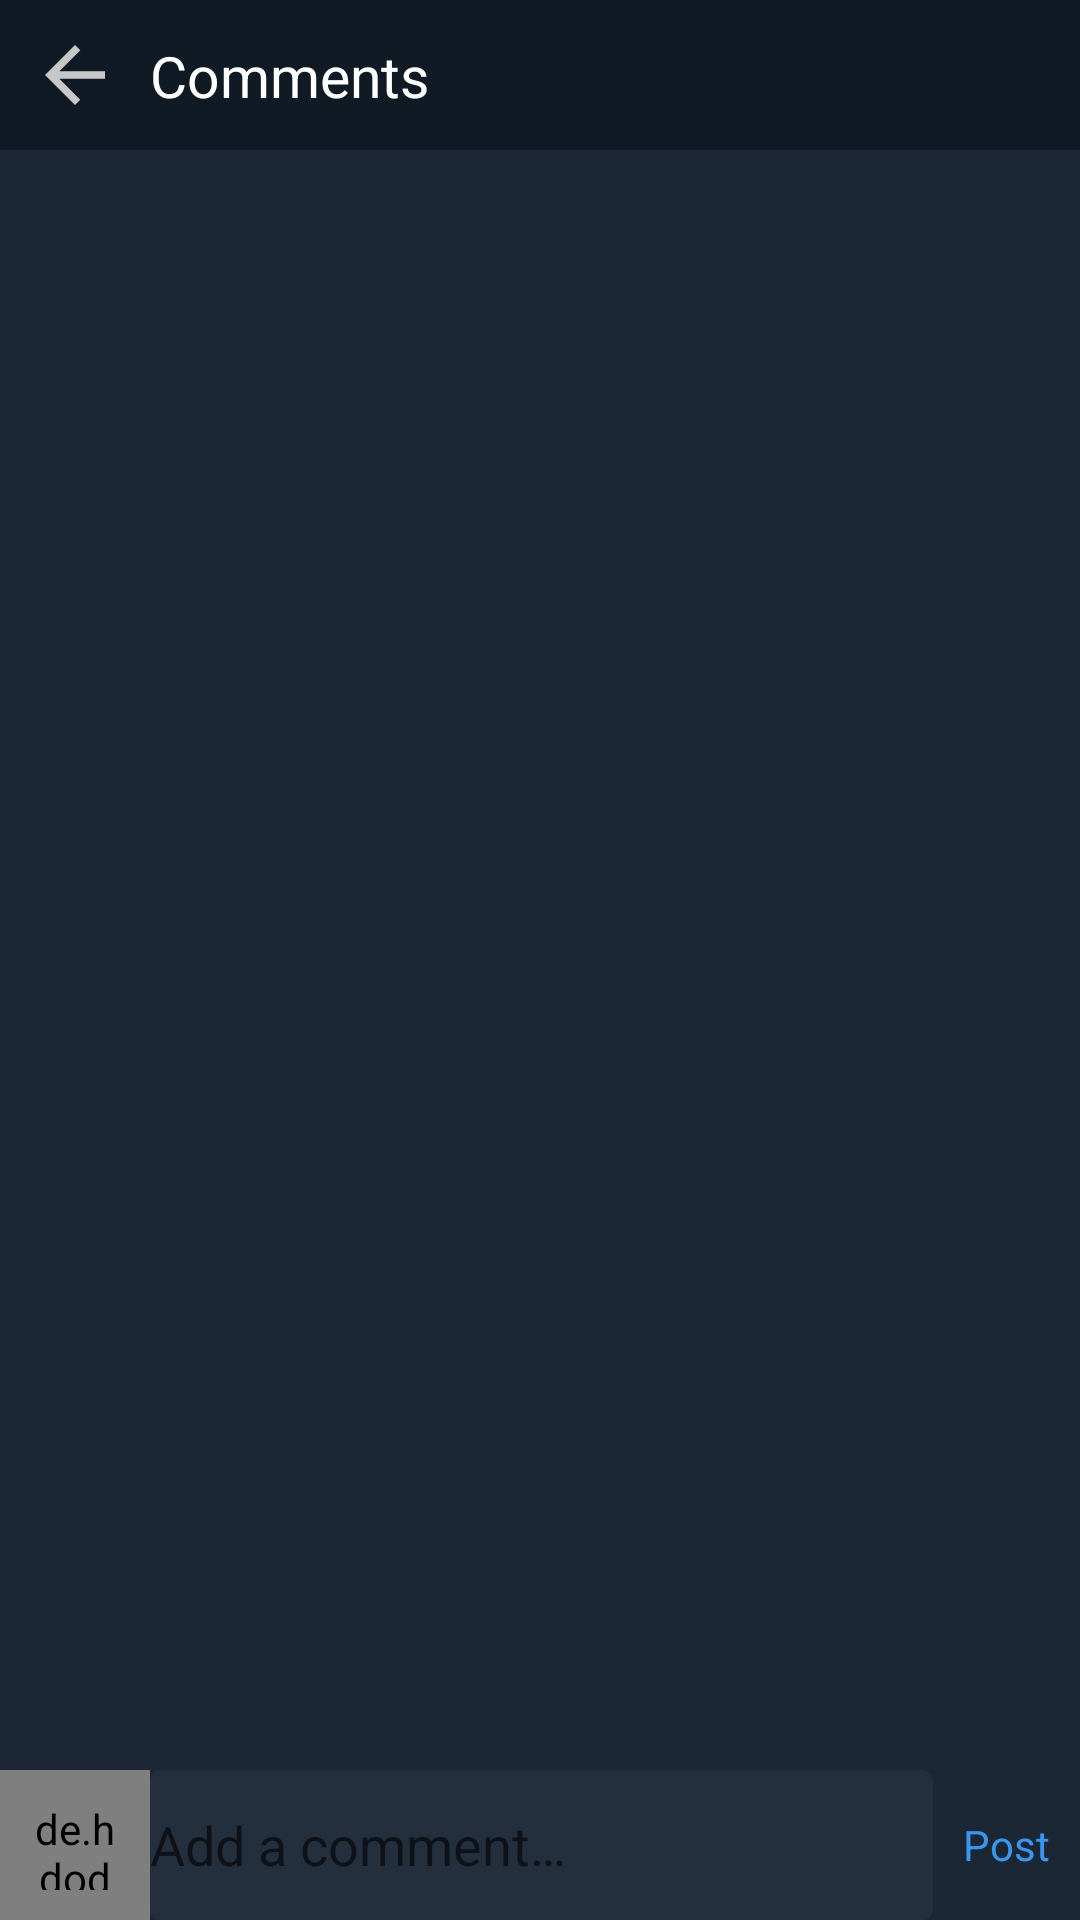

Produce the Android XML layout that renders to this screen, including the resource entries it uses.
<!-- AndroidManifest.xml: application theme AppTheme -->
<!-- res/layout/activity_comments.xml -->
<?xml version="1.0" encoding="utf-8"?>
<android.support.constraint.ConstraintLayout xmlns:android="http://schemas.android.com/apk/res/android"
                                             android:layout_width="match_parent"
                                             android:layout_height="match_parent"
                                             xmlns:app="http://schemas.android.com/apk/res-auto"
                                             xmlns:tools="http://schemas.android.com/tools"
                                             android:background="@color/white">

    <android.support.v7.widget.Toolbar
            android:id="@+id/toolbar"
            style="@style/toolbar"
            app:contentInsetStart="0dp">

        <android.support.constraint.ConstraintLayout
                android:layout_width="match_parent"
                android:layout_height="wrap_content">

            <ImageView
                    android:id="@+id/back_image"
                    style="@style/icon"
                    android:src="@drawable/ic_back"
                    app:layout_constraintBottom_toBottomOf="parent"
                    app:layout_constraintStart_toStartOf="parent"
                    app:layout_constraintTop_toTopOf="parent" />

            <TextView
                    style="@style/toolbar_title"
                    android:text="@string/comments"
                    app:layout_constraintBottom_toBottomOf="parent"
                    app:layout_constraintStart_toEndOf="@id/back_image"
                    app:layout_constraintTop_toTopOf="parent" />

        </android.support.constraint.ConstraintLayout>

    </android.support.v7.widget.Toolbar>

    <android.support.v7.widget.RecyclerView
            android:id="@+id/comments_recycler"
            android:layout_width="0dp"
            android:layout_height="0dp"
            android:background="@color/navy_blue"
            tools:listitem="@layout/comments_item"
            app:layout_constraintTop_toBottomOf="@id/toolbar"
            app:layout_constraintStart_toStartOf="parent"
            app:layout_constraintEnd_toEndOf="parent"
            app:layout_constraintBottom_toTopOf="@id/post_comment_layout"/>

    <LinearLayout
            android:id="@+id/post_comment_layout"
            android:layout_width="0dp"
            android:layout_height="wrap_content"
            android:orientation="horizontal"
            android:background="@color/navy_blue"
            app:layout_constraintBottom_toBottomOf="parent"
            app:layout_constraintStart_toStartOf="parent"
            app:layout_constraintEnd_toEndOf="parent">

        <de.hdodenhof.circleimageview.CircleImageView
                android:id="@+id/user_photo"
                style="@style/icon"
                android:src="@drawable/person"/>

        <EditText
                android:id="@+id/comment_text"
                android:layout_width="0dp"
                android:layout_height="match_parent"
                android:inputType="text"
                android:layout_weight="1"
                style="@style/comment"
                android:textColor="@color/white"
                android:hint="@string/add_a_comment"/>


        <TextView
                android:id="@+id/post_comment_text"
                android:layout_width="wrap_content"
                android:layout_height="match_parent"
                android:text="@string/post"
                android:textColor="@color/blue"
                android:gravity="center_vertical"
                android:paddingStart="10dp"
                android:paddingEnd="10dp"/>

    </LinearLayout>

</android.support.constraint.ConstraintLayout>
<!-- res/layout/comments_item.xml (included above) -->
<?xml version="1.0" encoding="utf-8"?>
<android.support.constraint.ConstraintLayout
        xmlns:android="http://schemas.android.com/apk/res/android"
        android:layout_width="match_parent"
        android:layout_height="wrap_content"
        xmlns:app="http://schemas.android.com/apk/res-auto"
        xmlns:tools="http://schemas.android.com/tools">

    <de.hdodenhof.circleimageview.CircleImageView
            android:id="@+id/photo"
            style="@style/icon"
            app:layout_constraintTop_toTopOf="parent"
            app:layout_constraintStart_toStartOf="parent"
            tools:src="@drawable/person"/>

    <TextView
            android:id="@+id/text"
            android:layout_width="0dp"
            android:layout_height="wrap_content"
            tools:text="Lorem Ipsum is simply dummy text of the printing and typesetting industry. Lorem Ipsum has been the industry's standard dummy text ever since the 1500s, when an unknown printer took a galley of type and scrambled it to make a type specimen book. It has survived not only five centuries, but also the leap into electronic typesetting, remaining essentially unchanged. It was popularised in the 1960s with the release of Letraset sheets containing Lorem Ipsum passages, and more recently with desktop publishing software like Aldus PageMaker including versions of Lorem Ipsum."
            android:textColor="@color/white"
            app:layout_constraintTop_toTopOf="parent"
            app:layout_constraintStart_toEndOf="@id/photo"
            app:layout_constraintEnd_toEndOf="parent"
            android:layout_marginTop="10dp"
            android:layout_marginEnd="10dp"/>

</android.support.constraint.ConstraintLayout>
<!-- resources referenced by this layout -->
<resources>
  <color name="blue">#3897F0</color>
  <color name="navy_blue">#1B2734</color>
  <color name="white">#FFF</color>
  <!-- drawable ic_back (drawable-anydpi) -->
  <vector xmlns:android="http://schemas.android.com/apk/res/android"
      android:width="24dp"
      android:height="24dp"
      android:viewportWidth="24"
      android:viewportHeight="24"
      android:tint="#C7C7C7">
      <path
          android:fillColor="#FF000000"
          android:pathData="M20,11H7.83l5.59,-5.59L12,4l-8,8 8,8 1.41,-1.41L7.83,13H20v-2z"/>
  </vector>
  <!-- drawable person: png bitmap (drawable-mdpi, 11534 bytes) -->
  <string name="add_a_comment">Add a comment…</string>
  <string name="comments">Comments</string>
  <string name="post">Post</string>
  <style name="comment">
          <item name="android:background">@drawable/big_input_bg</item>
      </style>
  <style name="icon">
          <item name="android:layout_width">@dimen/toolbar_height</item>
          <item name="android:layout_height">@dimen/toolbar_height</item>
          <item name="android:padding">10dp</item>
      </style>
  <style name="toolbar">
          <item name="android:background">@color/fite</item>
          <item name="android:layout_width">match_parent</item>
          <item name="android:layout_height">@dimen/toolbar_height</item>
  
  
      </style>
  <style name="toolbar_title">
          <item name="android:layout_width">wrap_content</item>
          <item name="android:layout_height">match_parent</item>
          <item name="android:textColor">@color/white</item>
          <item name="android:textSize">19sp</item>
      </style>
  <style name="AppTheme" parent="Theme.AppCompat.Light.NoActionBar">
          
          <item name="colorPrimary">@color/colorPrimary</item>
          <item name="colorPrimaryDark">@color/colorPrimaryDark</item>
          <item name="colorAccent">@color/colorAccent</item>
      </style>
  <!-- drawable big_input_bg (drawable) -->
  <?xml version="1.0" encoding="utf-8"?>
  <selector xmlns:android="http://schemas.android.com/apk/res/android">
      <item>
          <shape>
              <stroke android:color="@color/fit" android:width="1dp"/>
              <corners android:radius="3dp"/>
              <solid android:color="@color/fit"/>
          </shape>
      </item>
  </selector>
  <dimen name="toolbar_height">50dp</dimen>
  <color name="fite">#101A24</color>
  <color name="colorPrimary">#3F51B5</color>
  <color name="colorPrimaryDark">#303F9F</color>
  <color name="colorAccent">#FF4081</color>
  <color name="fit">#242F3D</color>
</resources>
